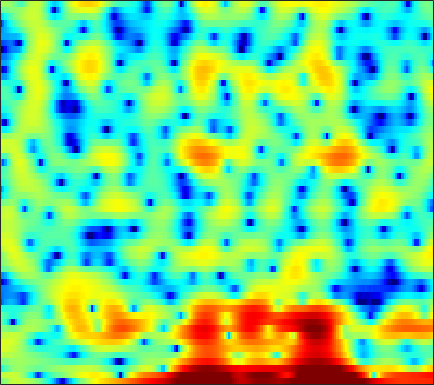

Source data for this figure (header and first rows):
-1.3807, -0.31397, 0.83137, 1.7051, 2.1874, 2.6633, 2.9548, 3.0681, 3.0805, 2.9805, 2.7905, 2.5913, 2.2717, 1.8942, 1.5397, 1.0025, 0.38041, -0.13538, -0.86614, -1.7111, -2.694, -3.5425, -4.8523, -6.4369
2.567, 2.748, 2.985, 3.176, 3.257, 3.265, 3.137, 2.934, 2.498, 1.853, 0.9471, 0.08025, -1.381, -3.319, -5.186, -8.467, -12.91, -15.7, -13.35, -9.484, -6.791, -5.338, -3.925, -2.9
-5.907, -4.183, -2.462, -1.191, -0.4588, 0.2671, 0.747, 0.9759, 1.107, 1.062, 0.8781, 0.663, 0.3021, -0.1012, -0.4081, -0.7655, -1.01, -1.102, -1.092, -0.9397, -0.6949, -0.4803, -0.1714, 0.1315
-0.5172, -0.2403, 0.1341, 0.4803, 0.711, 0.961, 1.138, 1.225, 1.278, 1.263, 1.19, 1.104, 0.9532, 0.7732, 0.6282, 0.4308, 0.239, 0.09806, -0.08897, -0.2689, -0.4477, -0.5831, -0.7706, -0.9704
2.538, 2.512, 2.471, 2.411, 2.349, 2.235, 2.082, 1.94, 1.72, 1.461, 1.166, 0.9276, 0.5887, 0.2328, -0.03127, -0.3759, -0.7038, -0.936, -1.232, -1.517, -1.79, -2.001, -2.306, -2.66
4.018, 3.898, 3.725, 3.522, 3.339, 3.051, 2.699, 2.381, 1.89, 1.31, 0.6441, 0.09729, -0.6904, -1.527, -2.154, -2.928, -3.574, -3.931, -4.203, -4.256, -4.146, -4.014, -3.828, -3.684
4.02, 4.019, 3.995, 3.921, 3.813, 3.585, 3.241, 2.898, 2.312, 1.535, 0.5366, -0.3852, -1.924, -3.907, -5.803, -9.1, -13.51, -16.27, -14.24, -10.6, -8.008, -6.626, -5.278, -4.308
1.613, 2.196, 2.732, 3.035, 3.151, 3.194, 3.125, 3.006, 2.736, 2.318, 1.722, 1.139, 0.1716, -1.038, -2.11, -3.598, -4.889, -5.463, -5.568, -5.149, -4.668, -4.476, -4.487, -4.792
0.05412, 0.2307, 0.1171, -0.2487, -0.5461, -0.7871, -0.6539, -0.2933, 0.3644, 1.044, 1.571, 1.833, 2.004, 1.997, 1.889, 1.665, 1.367, 1.12, 0.7495, 0.3237, -0.219, -0.7769, -1.809, -3.333
-0.8543, -1.957, -3.946, -6.939, -10.53, -21.29, -16.7, -10.23, -5.804, -3.094, -1.287, -0.3395, 0.5426, 1.095, 1.331, 1.452, 1.38, 1.238, 0.9432, 0.5804, 0.1921, -0.04529, -0.2532, -0.3187
-0.7868, -1.522, -2.526, -3.457, -4.028, -4.454, -4.407, -4.046, -3.261, -2.379, -1.507, -0.9231, -0.3016, 0.1413, 0.3424, 0.4214, 0.2235, -0.1035, -0.8355, -1.946, -3.386, -4.499, -5.41, -4.731
-4.299, -4.34, -4.306, -4.281, -4.28, -4.285, -4.306, -4.309, -4.231, -4.026, -3.731, -3.358, -2.711, -2.043, -1.566, -1.108, -0.9005, -0.9657, -1.404, -2.337, -3.862, -5.341, -6.847, -5.787
-13.88, -11.74, -9.995, -9.098, -8.806, -8.869, -9.395, -10.15, -11.74, -13.84, -15.27, -14.34, -11.32, -8.344, -6.532, -4.635, -3.201, -2.397, -1.577, -0.9615, -0.4715, -0.1109, 0.4671, 1.197
-12.24, -11.77, -11.16, -10.68, -10.48, -10.51, -10.88, -11.42, -12.51, -13.76, -14.41, -13.77, -11.54, -8.973, -7.235, -5.268, -3.651, -2.634, -1.489, -0.5251, 0.3231, 0.9091, 1.648, 2.365
-11.59, -11.61, -11.31, -10.75, -10.25, -9.569, -8.984, -8.591, -8.115, -7.63, -7.038, -6.501, -5.65, -4.705, -3.974, -3.003, -2.09, -1.454, -0.6653, 0.0443, 0.6976, 1.165, 1.767, 2.358
-18.04, -18.41, -15.41, -12.15, -10.21, -8.144, -6.542, -5.574, -4.5, -3.64, -2.916, -2.426, -1.857, -1.356, -1.025, -0.6389, -0.3191, -0.1124, 0.1328, 0.3774, 0.6408, 0.8693, 1.229, 1.662
-10.69, -10.72, -9.219, -7.021, -5.447, -3.652, -2.201, -1.308, -0.3537, 0.39, 0.9182, 1.194, 1.404, 1.457, 1.393, 1.171, 0.8018, 0.4407, -0.1367, -0.7288, -1.219, -1.44, -1.404, -0.9965
-2.004, -1.75, -1.181, -0.4372, 0.1789, 1.007, 1.741, 2.212, 2.691, 3.01, 3.151, 3.128, 2.937, 2.528, 2.078, 1.244, 0.1147, -0.9824, -2.864, -5.392, -8.752, -11.61, -12.92, -9.96
-0.7189, -0.02707, 0.8918, 1.721, 2.254, 2.832, 3.258, 3.462, 3.588, 3.524, 3.301, 3.03, 2.539, 1.883, 1.268, 0.2666, -1.017, -2.184, -4.096, -6.502, -9.291, -11.29, -12.53, -11.94
-1.63, 0.08593, 1.736, 2.882, 3.48, 3.965, 4.149, 4.099, 3.822, 3.316, 2.629, 2.037, 1.204, 0.4201, -0.1224, -0.7875, -1.476, -2.047, -2.934, -4.022, -5.321, -6.432, -8.145, -10.38
1.392, 2.438, 3.525, 4.244, 4.555, 4.665, 4.414, 3.984, 3.059, 1.727, -0.07635, -1.729, -4.115, -5.875, -6.054, -5.093, -3.887, -3.227, -2.736, -2.654, -2.951, -3.388, -4.252, -5.387
3.505, 3.788, 4.09, 4.231, 4.194, 3.933, 3.379, 2.75, 1.548, -0.117, -2.416, -4.688, -8.687, -12.64, -11.93, -8.399, -5.741, -4.384, -3.204, -2.519, -2.173, -2.078, -2.12, -2.249
3.218, 3.329, 3.402, 3.361, 3.233, 2.92, 2.431, 1.945, 1.135, 0.149, -0.9466, -1.773, -2.773, -3.447, -3.664, -3.602, -3.291, -3.013, -2.638, -2.342, -2.121, -2.007, -1.892, -1.805
2.418, 2.605, 2.749, 2.765, 2.696, 2.482, 2.141, 1.81, 1.3, 0.7243, 0.1313, -0.3034, -0.8156, -1.25, -1.508, -1.782, -1.985, -2.111, -2.257, -2.373, -2.469, -2.506, -2.479, -2.372
1.933, 2.322, 2.661, 2.796, 2.779, 2.601, 2.273, 1.942, 1.444, 0.9211, 0.4225, 0.08502, -0.2865, -0.6038, -0.8238, -1.134, -1.507, -1.845, -2.429, -3.122, -3.848, -4.302, -4.608, -4.384
2.179, 2.741, 3.21, 3.39, 3.325, 3.004, 2.409, 1.801, 0.8067, -0.2372, -1.103, -1.474, -1.55, -1.273, -1.026, -0.8281, -0.9412, -1.298, -2.238, -3.871, -6.509, -9.55, -15.14, -12.66
1.886, 2.411, 2.882, 3.064, 2.982, 2.527, 1.597, 0.5153, -1.679, -5.147, -10.91, -14.55, -8.884, -4.504, -2.517, -0.9152, -0.1554, -0.03632, -0.3674, -1.244, -2.577, -3.681, -4.683, -4.252
-1.391, -0.7891, -0.03403, 0.5186, 0.7699, 0.7862, 0.401, -0.1696, -1.3, -2.786, -4.151, -4.509, -3.755, -2.268, -1.196, -0.09824, 0.6061, 0.8979, 1.007, 0.8794, 0.6232, 0.4189, 0.2353, 0.2207
-7.846, -6.068, -3.954, -2.308, -1.366, -0.4614, 0.09085, 0.3083, 0.4437, 0.4431, 0.441, 0.5043, 0.7021, 0.9967, 1.233, 1.508, 1.687, 1.743, 1.678, 1.491, 1.206, 0.932, 0.5434, 0.1328
-11.65, -8.47, -5.407, -3.149, -1.859, -0.5183, 0.4814, 1.05, 1.597, 1.99, 2.258, 2.396, 2.522, 2.565, 2.556, 2.494, 2.336, 2.153, 1.816, 1.365, 0.7856, 0.2557, -0.5952, -1.611
-5.611, -4.591, -3.143, -1.753, -0.7965, 0.3174, 1.232, 1.794, 2.37, 2.774, 3.017, 3.098, 3.082, 2.95, 2.781, 2.464, 2.063, 1.709, 1.185, 0.5607, -0.1925, -0.8622, -1.99, -3.496
-3.201, -2.573, -1.643, -0.6422, 0.1005, 1.045, 1.869, 2.364, 2.886, 3.185, 3.27, 3.203, 2.936, 2.506, 2.08, 1.4, 0.6817, 0.1484, -0.5061, -1.068, -1.564, -1.948, -2.548, -3.361
-3.377, -3.077, -2.234, -0.9942, 0.01981, 1.289, 2.352, 2.958, 3.501, 3.731, 3.638, 3.368, 2.744, 1.789, 0.8734, -0.6192, -2.325, -3.6, -4.872, -5.053, -4.329, -3.645, -2.841, -2.322
-9.32, -13.04, -8.94, -3.776, -1.132, 1.276, 2.831, 3.613, 4.158, 4.261, 3.965, 3.487, 2.52, 1.139, -0.1866, -2.461, -5.824, -9.633, -20.56, -15.1, -7.913, -5.062, -2.672, -1.219
-2.264, -2.917, -2.224, -0.4503, 0.88, 2.332, 3.307, 3.696, 3.829, 3.502, 2.768, 1.965, 0.625, -0.8581, -2.015, -3.403, -4.516, -5.051, -5.338, -4.753, -3.583, -2.593, -1.409, -0.5432
3.053, 2.866, 2.858, 3.049, 3.25, 3.481, 3.565, 3.442, 3.005, 2.146, 0.7688, -0.6573, -3.208, -6.667, -9.44, -10.71, -8.403, -6.573, -4.599, -3.146, -2.083, -1.49, -0.9698, -0.7435
3.702, 3.535, 3.402, 3.363, 3.375, 3.366, 3.245, 3.065, 2.579, 1.781, 0.5434, -0.7311, -3.01, -5.873, -8.073, -8.889, -6.851, -5.079, -3.196, -1.927, -1.137, -0.8042, -0.7005, -0.9788
1.086, 0.8558, 0.7751, 0.9519, 1.2, 1.597, 1.952, 2.139, 2.216, 2.081, 1.729, 1.333, 0.7072, 0.07691, -0.2845, -0.5217, -0.4652, -0.2745, 0.02174, 0.2336, 0.2833, 0.1697, -0.1941, -0.8437
-5.374, -6.3, -6.361, -5.01, -3.627, -1.852, -0.3616, 0.5026, 1.399, 1.996, 2.365, 2.518, 2.597, 2.557, 2.502, 2.4, 2.283, 2.165, 1.954, 1.659, 1.235, 0.8121, 0.1041, -0.7667
-12.33, -17.23, -19.43, -11.4, -7.705, -4.369, -2.033, -0.7225, 0.6542, 1.677, 2.412, 2.813, 3.18, 3.386, 3.442, 3.402, 3.241, 3.029, 2.624, 2.078, 1.372, 0.744, -0.2411, -1.366
-7.799, -7.785, -7.167, -5.899, -4.722, -3.064, -1.558, -0.5314, 0.626, 1.581, 2.35, 2.804, 3.256, 3.558, 3.66, 3.651, 3.463, 3.201, 2.691, 1.966, 1.032, 0.1918, -1.125, -2.663
-5.917, -5.197, -4.268, -3.354, -2.66, -1.743, -0.8348, -0.1807, 0.6528, 1.415, 2.117, 2.584, 3.108, 3.481, 3.661, 3.731, 3.588, 3.336, 2.78, 1.964, 0.858, -0.1787, -1.865, -3.93
-4.576, -3.783, -3.01, -2.414, -2.04, -1.632, -1.238, -0.9261, -0.395, 0.2926, 1.08, 1.71, 2.515, 3.174, 3.556, 3.86, 3.908, 3.759, 3.295, 2.538, 1.446, 0.3966, -1.322, -3.496
-2.878, -2.535, -2.293, -2.307, -2.516, -3.027, -3.787, -4.338, -4.631, -3.804, -2.078, -0.6261, 1.13, 2.549, 3.336, 4.048, 4.39, 4.405, 4.139, 3.53, 2.615, 1.722, 0.2787, -1.443
-2.193, -2.263, -2.442, -2.882, -3.48, -4.784, -7.166, -10.24, -20.85, -14.53, -6.375, -2.99, 0.06034, 2.139, 3.224, 4.183, 4.669, 4.769, 4.584, 4.057, 3.238, 2.452, 1.173, -0.293
-3.891, -4.108, -4.268, -4.298, -4.283, -4.394, -4.552, -4.676, -4.461, -3.44, -1.72, -0.3126, 1.422, 2.818, 3.598, 4.288, 4.575, 4.547, 4.184, 3.519, 2.561, 1.706, 0.4177, -1.007
-9.577, -10.51, -10.06, -8.169, -6.633, -4.842, -3.344, -2.397, -1.141, 0.04776, 1.229, 2.066, 3.066, 3.845, 4.263, 4.55, 4.495, 4.204, 3.48, 2.361, 0.87, -0.4559, -2.295, -3.9
-14.97, -18.96, -16.27, -11.1, -8.322, -5.518, -3.373, -1.994, -0.442, 0.9209, 2.087, 2.855, 3.707, 4.318, 4.61, 4.718, 4.483, 4.038, 3.052, 1.487, -0.7999, -3.211, -7.943, -16.42
-9.649, -9.944, -9.65, -8.565, -7.421, -5.819, -4.189, -3.012, -1.566, -0.2205, 0.9994, 1.825, 2.777, 3.52, 3.909, 4.173, 4.104, 3.832, 3.112, 1.971, 0.379, -1.091, -3.247, -4.996
-12.09, -12.21, -11.52, -10.32, -9.329, -7.989, -6.731, -5.791, -4.444, -3.021, -1.539, -0.4549, 0.8737, 2.028, 2.707, 3.376, 3.733, 3.805, 3.628, 3.179, 2.509, 1.905, 1.05, 0.2783
-29.88, -23.93, -16.98, -13.75, -12.36, -11.29, -10.89, -10.69, -10.04, -8.193, -5.592, -3.613, -1.256, 0.6534, 1.802, 2.976, 3.781, 4.147, 4.379, 4.332, 4.048, 3.703, 3.089, 2.317
-13.79, -13.94, -13.15, -12.3, -11.96, -12.3, -13.9, -16.73, -27.36, -16.93, -9.353, -5.857, -2.48, -0.04651, 1.372, 2.785, 3.773, 4.273, 4.66, 4.759, 4.592, 4.312, 3.737, 2.918
-9.735, -9.836, -9.693, -9.399, -9.201, -9.045, -8.995, -8.871, -8.317, -6.915, -4.903, -3.286, -1.28, 0.424, 1.481, 2.597, 3.393, 3.804, 4.103, 4.157, 3.982, 3.711, 3.176, 2.454
-10.71, -10.04, -8.961, -7.853, -7.08, -6.116, -5.24, -4.586, -3.625, -2.594, -1.485, -0.6401, 0.4458, 1.415, 2.023, 2.673, 3.111, 3.296, 3.356, 3.218, 2.907, 2.573, 2.023, 1.392
-15.92, -12.05, -8.775, -6.536, -5.238, -3.851, -2.688, -1.922, -0.9925, -0.1323, 0.6694, 1.227, 1.89, 2.446, 2.768, 3.048, 3.138, 3.068, 2.797, 2.318, 1.656, 1.072, 0.2339, -0.5728
-7.919, -6.659, -4.947, -3.456, -2.52, -1.472, -0.5924, -0.02155, 0.6549, 1.284, 1.869, 2.277, 2.755, 3.123, 3.31, 3.386, 3.235, 2.955, 2.323, 1.378, 0.08645, -1.112, -2.984, -4.992
-1.612, -1.33, -0.873, -0.4346, -0.1552, 0.1451, 0.3334, 0.4489, 0.6441, 0.9373, 1.377, 1.781, 2.363, 2.867, 3.138, 3.289, 3.138, 2.8, 2, 0.7568, -0.9926, -2.731, -5.808, -10.46
1.298, 1.373, 1.379, 1.225, 0.9791, 0.419, -0.4234, -1.208, -2.262, -2.793, -2.201, -1.157, 0.4262, 1.794, 2.543, 3.151, 3.294, 3.086, 2.41, 1.26, -0.3532, -1.84, -4.086, -6.306
